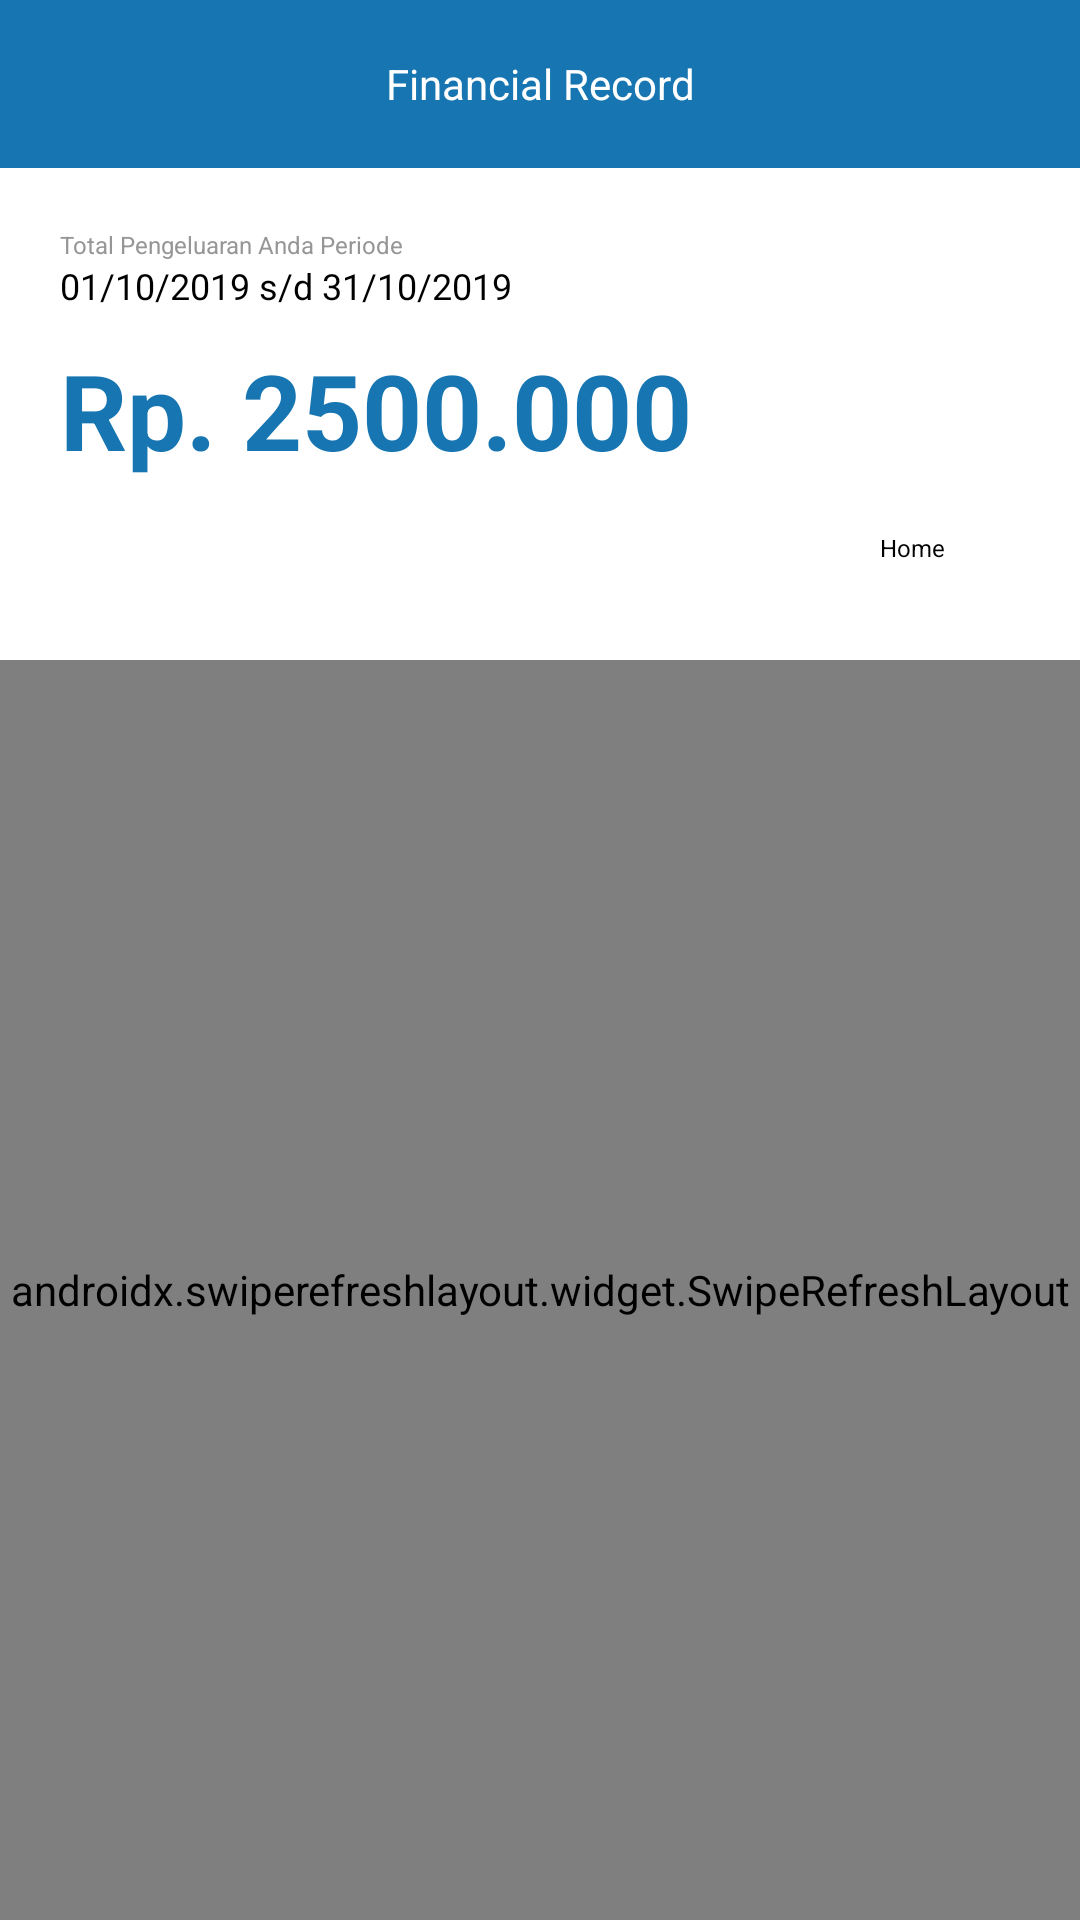

Write the Android layout XML for this screen, with the resource values it uses.
<!-- AndroidManifest.xml: application theme AppTheme -->
<!-- res/layout/activity_detail_laporan_lainnya.xml -->
<?xml version="1.0" encoding="utf-8"?>
<FrameLayout xmlns:android="http://schemas.android.com/apk/res/android"
    xmlns:app="http://schemas.android.com/apk/res-auto"
    xmlns:tools="http://schemas.android.com/tools"
    android:layout_width="match_parent"
    android:layout_height="match_parent"
    tools:context=".DetailLaporanLainnya">
    <LinearLayout
        android:layout_width="match_parent"
        android:layout_height="match_parent"
        android:orientation="vertical">
        <LinearLayout
            android:layout_width="match_parent"
            android:layout_height="wrap_content">
            <androidx.appcompat.widget.Toolbar
                android:id="@+id/toolbar"
                android:minHeight="?attr/actionBarSize"
                android:layout_width="match_parent"
                android:layout_height="wrap_content"
                android:background="@color/blueColor"
                >
                <TextView
                    android:layout_width="wrap_content"
                    android:layout_height="match_parent"
                    android:text="Financial Record"
                    android:layout_gravity="center"
                    android:textColor="@color/whiteColor"/>
            </androidx.appcompat.widget.Toolbar>
        </LinearLayout>

        <LinearLayout
            android:layout_width="match_parent"
            android:layout_height="wrap_content"
            android:background="@drawable/header_white"
            android:orientation="vertical"
            android:padding="20dp">

            <TextView
                android:id="@+id/totKet"
                android:layout_width="200dp"
                android:layout_height="wrap_content"
                android:text="Total Pengeluaran Anda Periode"
                android:textColor="#969696"
                android:textSize="8sp" />

            <TextView
                android:id="@+id/periode"
                android:layout_width="200dp"
                android:layout_height="wrap_content"
                android:text="01/10/2019 s/d 31/10/2019"
                android:textColor="#000000"
                android:textSize="12sp" />

            <TextView
                android:id="@+id/totalPengeluaranLihat"
                android:layout_width="wrap_content"
                android:layout_height="wrap_content"
                android:layout_marginTop="10dp"
                android:text="Rp. 2500.000"
                android:textColor="@color/blueColor"
                android:textSize="35sp"
                android:textStyle="bold" />

            <RelativeLayout
                android:layout_gravity="right"
                android:layout_width="wrap_content"
                android:layout_height="wrap_content"
                android:layout_marginTop="15dp">

                <TextView
                    android:id="@+id/txtPeng"
                    android:layout_centerVertical="true"
                    android:layout_width="wrap_content"
                    android:layout_height="wrap_content"
                    android:text="Home"
                    android:textColor="#000000"
                    android:textSize="8dp" />

                <ImageView
                    android:layout_marginLeft="10dp"
                    android:layout_toRightOf="@id/txtPeng"
                    android:id="@+id/btnHalamanUtama"
                    android:layout_width="15dp"
                    android:layout_height="15dp"
                    android:src="@drawable/ic_home_black_24dp" />

            </RelativeLayout>
        </LinearLayout>
        <LinearLayout
            android:layout_marginTop="10dp"
            android:layout_width="match_parent"
            android:layout_height="match_parent"
            android:background="#ffffff">
            <androidx.swiperefreshlayout.widget.SwipeRefreshLayout
                xmlns:android="http://schemas.android.com/apk/res/android"
                android:id="@+id/swiperefresh"
                android:layout_width="match_parent"
                android:layout_height="match_parent">
                <androidx.recyclerview.widget.RecyclerView
                    android:id="@+id/rvPengeluaranDetail"
                    android:layout_width="match_parent"
                    android:layout_height="match_parent"/>
            </androidx.swiperefreshlayout.widget.SwipeRefreshLayout>
        </LinearLayout>
    </LinearLayout>




</FrameLayout>
<!-- resources referenced by this layout -->
<resources>
  <color name="blueColor">#1776b2</color>
  <color name="whiteColor">#ffffff</color>
</resources>
